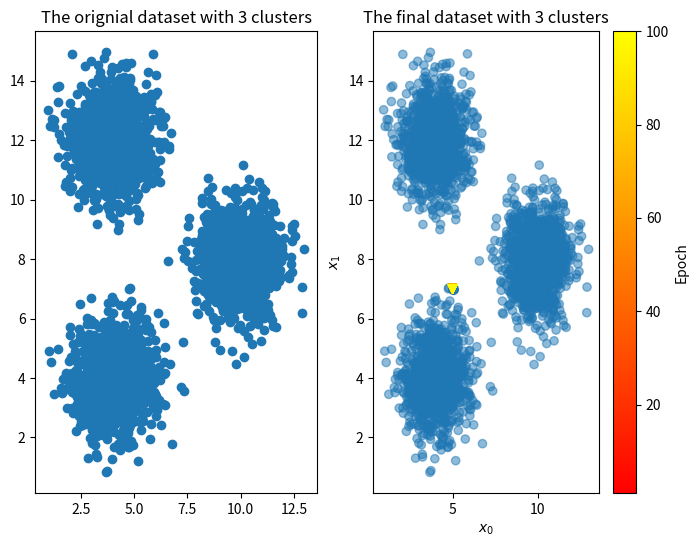
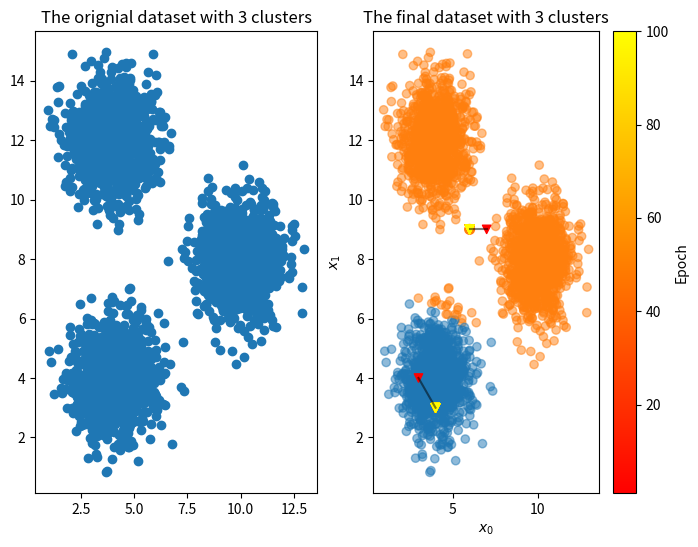
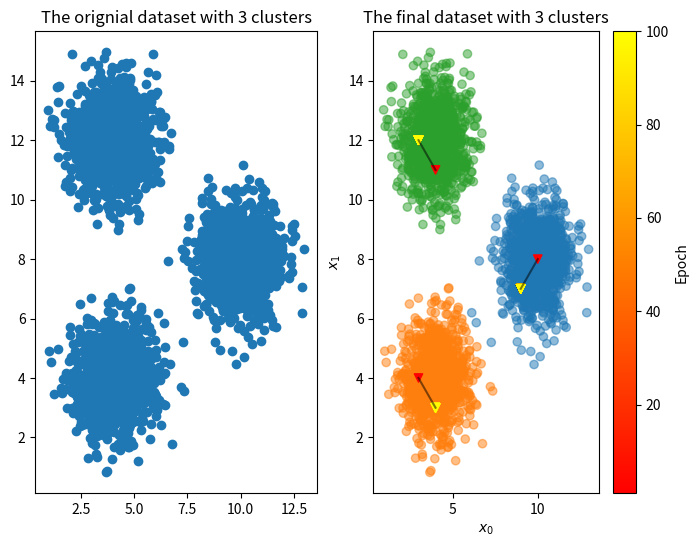
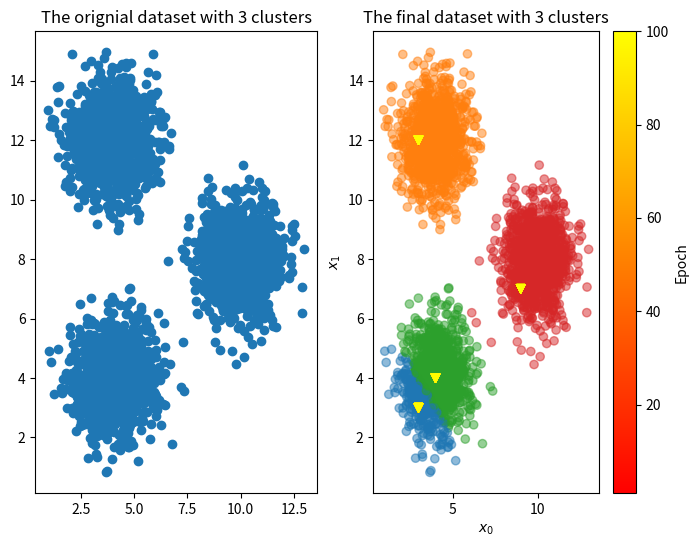
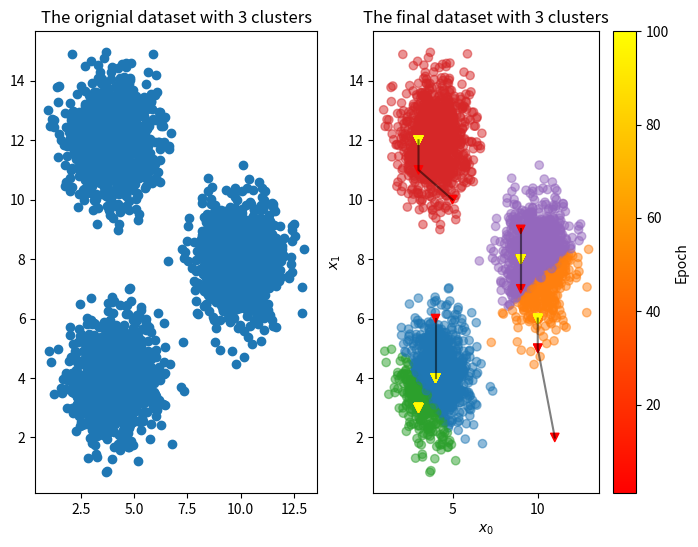
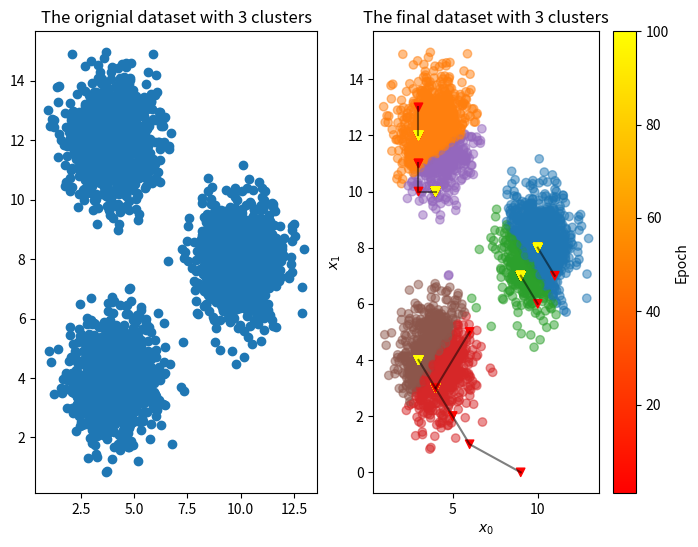

Write the Python code that produced these figures, in order.


import numpy as np
import numpy.matlib
import matplotlib.pyplot as plt

#############################################################################
# Generate three seperate clusters
#############################################################################
n = 1000
x1 = np.random.randn(n, 2) + np.matlib.repmat([4, 4], n, 1)
x2 = np.random.randn(n, 2) + np.matlib.repmat([4, 12], n, 1)
x3 = np.random.randn(n, 2) + np.matlib.repmat([10, 8], n, 1)
data = np.concatenate((x1, x2, x3), axis=0)


def get_centroids(data, K, Centroids):
    classes = np.zeros(data.shape[0], dtype=int)
    euc = np.zeros((K, data.shape[0]))
    for i in range(K):
        euc[i] = np.sum(np.square(data - Centroids[i]), axis=1)
    classes = np.argmin(euc, axis=0)

    for i in range(K):
        if len(data[classes == i]) > 0:
            Centroids[i] = np.mean(data[classes == i], axis=0)
    return Centroids, classes

#############################################################################
#                       Main Function
#############################################################################
# Hyper-parameters
K_iter = 6
epochs = 100

# Initialize the centroids
data_min = np.min(data)
data_max = np.max(data)
print('the min is %.2f' % (data_min))
print('the max is %.2f' % (data_max))
for K in range(1, K_iter + 1):
    centroids = np.random.randint(low=data_min, high=data_max, size=(K, 2))
    print(centroids)

    # Define the centroids vector for visualizing the training procedure
    centroids_vector = np.zeros((epochs, K, 2))

    # Training loop for K-means clustering
    for epoch in range(epochs):
        centroids, classes = get_centroids(data, K, centroids)
        # classes = np.zeros(n * 3, dtype=int)
        centroids_vector[epoch] = centroids
        
    #############################################################################
    # Visualizing the dataset and the learned K-mean model
    #group_colors = ['skyblue', 'coral', 'lightgreen']
    prop_cycle = plt.rcParams['axes.prop_cycle']
    group_colors = prop_cycle.by_key()['color']
    colors = [group_colors[j] for j in classes]

    fig, _axs = plt.subplots(nrows=1, ncols=2, figsize=(8, 6))
    ax = _axs.flatten()

    ax[0].scatter(data[:, 0], data[:, 1])
    ax[0].set_title('The orignial dataset with 3 clusters')


    ax[1].scatter(data[:, 0], data[:, 1], color=colors, alpha=0.5)
    ax[1].scatter(centroids_vector[epochs-1][:, 0], centroids_vector[epochs-1]
                [:, 1], color=group_colors[:K], marker='o', lw=2)

    l_tick = [ax[1].scatter(centroids_vector[:, i, 0], centroids_vector[:, i, 1],
                        c=range(epochs), vmin=1, vmax=epochs, cmap='autumn', marker='v') for i in range(K)]

    for i in range(K):
        ax[1].plot(centroids_vector[:, i, 0], centroids_vector[:, i, 1], alpha=0.5, color='k')
    ax[1].set_xlabel('$x_0$')
    ax[1].set_ylabel('$x_1$')
    cbar = fig.colorbar(l_tick[K-1], ax=ax[1])
    cbar.set_label('Epoch')
    ax[1].set_title('The final dataset with 3 clusters')


    plt.show()
